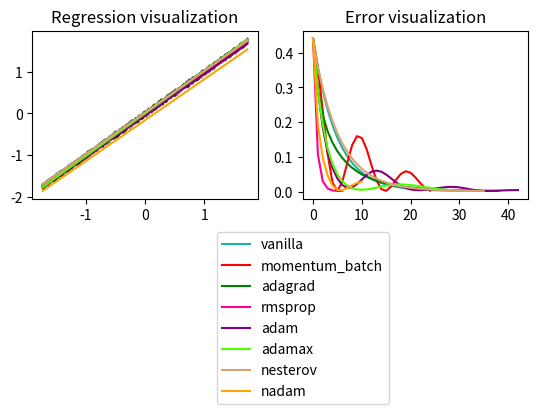

This figure's Python source:
import numpy as np
import matplotlib.pyplot as plt

def h(a,b,x): #hypothesis function
    return a*x+b

def mse(a,b,x,y): #loss function
    return np.mean((h(a,b,x) - y)**2)

def gradient(a,b,x,y): #mse derivatives
    return np.mean(x*(a*x+b-y), axis=-1), np.mean(a*x+b-y, axis=-1)

def generate_data(nb): #generate data with noise
    x = np.array([])
    y = np.array([])
    for i in range(nb):
        x = np.insert(x, len(x), i)
        y = np.insert(y, len(y), i/2 + np.random.rand()*20)
    return x,y

def shuffle(x,y):
    s = np.arange(len(x))
    np.random.shuffle(s)
    return x[s], y[s]

def vanilla_gradient_descent(a,b,x,y,lr=1e-5,epsilon=1e-4):
    prev_error = 0
    error = np.array([])
    while True:
        gradient_a, gradient_b = gradient(a,b,x,y)
#         print(abs(mse(a, b, x, y) - prev_error))
        if abs(mse(a, b, x, y) - prev_error) < epsilon:
            break
        prev_error = mse(a,b,x,y)
        error = np.insert(error, len(error), prev_error)

        a -= lr * gradient_a
        b -= lr * gradient_b
    return a, b, error

def momentum_gradient_descent(a,b,x,y,lr=1e-5,momentum=0.9,epsilon=1e-4, batch_size=0):
    if batch_size == 0: batch_size = len(x)
    prev_grad_a = 0
    prev_grad_b = 0
    prev_error = 0
    error = np.array([])
    while True:
        x_shuffled, y_shuffled = shuffle(x,y)
        gradient_a, gradient_b = gradient(a,b,x_shuffled[:batch_size],y_shuffled[:batch_size])
#         print(abs(mse(a, b, x_shuffled, y_shuffled) - prev_error))
        if abs(mse(a, b, x_shuffled, y_shuffled) - prev_error) < epsilon:
            break
        prev_error = mse(a,b,x_shuffled,y_shuffled)
        error = np.insert(error, len(error), prev_error)

        a -= lr * gradient_a + momentum * prev_grad_a
        b -= lr * gradient_b + momentum * prev_grad_b
        prev_grad_a = lr * gradient_a + momentum * prev_grad_a
        prev_grad_b = lr * gradient_b + momentum * prev_grad_b
    return a, b, error

def adagrad_gradient_descent(a, b, x, y, lr=1e-5, epsilon=1e-4):
    prev_error = 0
    adagrad_a = 0
    adagrad_b = 0
    error = np.array([])
    while True:
        gradient_a, gradient_b = gradient(a, b, x, y)
#         print(abs(mse(a, b, x, y) - prev_error))
        if abs(mse(a, b, x, y) - prev_error) < epsilon:
            break
        prev_error = mse(a, b, x, y)
        error = np.insert(error, len(error), prev_error)

        adagrad_a += gradient_a**2
        adagrad_b += gradient_b**2
        a -= (lr / (adagrad_a**0.5 + 1e-8)) * gradient_a
        b -= (lr / (adagrad_b**0.5 + 1e-8)) * gradient_b
    return a, b, error

def rmsprop_gradient_descent(a, b, x, y, lr=1e-5, gamma=0.9, epsilon=1e-4):
    prev_error = 0
    rmsprop_a = 0
    rmsprop_b = 0
    error = np.array([])
    while True:
        gradient_a, gradient_b = gradient(a, b, x, y)
#         print(abs(mse(a, b, x, y) - prev_error))
        if abs(mse(a, b, x, y) - prev_error) < epsilon:
            break
        prev_error = mse(a, b, x, y)
        error = np.insert(error, len(error), prev_error)

        rmsprop_a = gamma * rmsprop_a + (1-gamma) * (gradient_a**2)
        rmsprop_b = gamma * rmsprop_b + (1-gamma) * (gradient_b**2)
        a -= (lr / (rmsprop_a**0.5 + 1e-8)) * gradient_a
        b -= (lr / (rmsprop_b**0.5 + 1e-8)) * gradient_b
    return a, b, error

def adam_gradient_descent(a, b, x, y, lr=1e-5, b1=0.9, b2=0.999, epsilon=1e-4):
    prev_error = 0
    m_a = v_a = m_b = v_b = 0
    moment_m_a = moment_v_a = moment_m_b = moment_v_b = 0
    t = 0
    error = np.array([])
    while True:
        gradient_a, gradient_b = gradient(a, b, x, y)
#         print(abs(mse(a, b, x, y) - prev_error))
        if abs(mse(a, b, x, y) - prev_error) < epsilon:
            break
        t += 1
        prev_error = mse(a, b, x, y)
        error = np.insert(error, len(error), prev_error)

        m_a = b1 * m_a + (1-b1)*gradient_a
        v_a = b2 * v_a + (1-b2)*gradient_a**2
        m_b = b1 * m_b + (1-b1)*gradient_b
        v_b = b2 * v_b + (1-b2)*gradient_b**2
        moment_m_a = m_a / (1-b1**t)
        moment_v_a = v_a / (1-b2**t)
        moment_m_b = m_b / (1-b1**t)
        moment_v_b = v_b / (1-b2**t)
        a -= (lr*moment_m_a) / (moment_v_a**0.5 + 1e-8)
        b -= (lr*moment_m_b) / (moment_v_b**0.5 + 1e-8)
    return a, b, error

def adamax_gradient_descent(a, b, x, y, lr=1e-5, b1=0.9, b2=0.999, epsilon=1e-4):
    prev_error = 0
    m_a = u_a = m_b = u_b = 0
    t = 0
    error = np.array([])
    while True:
        gradient_a, gradient_b = gradient(a, b, x, y)
#         print(abs(mse(a, b, x, y) - prev_error))
        if abs(mse(a, b, x, y) - prev_error) < epsilon:
            break
        t += 1
        prev_error = mse(a, b, x, y)
        error = np.insert(error, len(error), prev_error)

        m_a = b1*m_a + (1-b1)*gradient_a
        u_a = max(b2*u_a, abs(gradient_a))
        m_b = b1*m_b + (1-b1)*gradient_b
        u_b = max(b2*u_b, abs(gradient_b))

        a -= (lr / (1-(b1**t)))*(m_a/u_a)
        b -= (lr / (1-(b1**t)))*(m_b/u_b)
    return a, b, error

''' FIXME: better implementation '''
def adadelta_gradient_descent(a, b, x, y, lr=1e-5, gamma=0.9, epsilon=1e-4):
    prev_error = 0
    gradient_squared_a = 0
    gradient_squared_b = 0
    v_a = v_b = 0
    delta_a = 0
    delta_b = 0
    error = np.array([])
    while True:
        gradient_a, gradient_b = gradient(a, b, x, y)
#         print(abs(mse(a, b, x, y) - prev_error))
        if abs(mse(a, b, x, y) - prev_error) < epsilon:
            break
        prev_error = mse(a, b, x, y)
        error = np.insert(error, len(error), prev_error)

        gradient_squared_a = gamma * gradient_squared_a + (1-gamma) * (gradient_a**2)
        gradient_squared_b = gamma * gradient_squared_b + (1-gamma) * (gradient_b**2)

        delta_a = gamma * delta_a + (1-gamma) * (v_a**2)
        delta_b = gamma * delta_b + (1-gamma) * (v_b**2)
        v_a = -(gradient_a*delta_a**0.5 + 1e-8) / (gradient_squared_a**0.5 + 1e-8)
        v_b = -(gradient_b*delta_b**0.5 + 1e-8) / (gradient_squared_b**0.5 + 1e-8)

        a += v_a
        b += v_b
    return a, b, error

def nesterov_gradient_descent(a, b, x, y, lr=1e-5, gamma=0.9, epsilon=1e-4):
    prev_error = 0
    v_a = v_b = 0
    error = np.array([])
    while True:
        a_tmp = a - gamma*v_a
        b_tmp = b - gamma*v_b
        gradient_a, gradient_b = gradient(a_tmp, b_tmp, x, y)
#         print(abs(mse(a, b, x, y) - prev_error))
        if abs(mse(a, b, x, y) - prev_error) < epsilon:
            break
        prev_error = mse(a, b, x, y)
        error = np.insert(error, len(error), prev_error)

        v_a = lr * gradient_a
        v_b = lr * gradient_b

        a -= v_a
        b -= v_b
    return a, b, error


# In[275]:


def nadam_gradient_descent(a, b, x, y, lr=1e-5, b1=0.9, b2=0.999, epsilon=1e-4):
    prev_error = 0
    m_a = v_a = m_b = v_b = 0
    moment_m_a = moment_v_a = moment_m_b = moment_v_b = 0
    t = 0
    error = np.array([])
    while True:
        gradient_a, gradient_b = gradient(a, b, x, y)
#         print(abs(mse(a, b, x, y) - prev_error))
        if abs(mse(a, b, x, y) - prev_error) < epsilon:
            break
        t += 1
        prev_error = mse(a, b, x, y)
        error = np.insert(error, len(error), prev_error)

        m_a = b1 * m_a + (1-b1)*gradient_a
        v_a = b2 * v_a + (1-b2)*gradient_a**2
        m_b = b1 * m_b + (1-b1)*gradient_b
        v_b = b2 * v_b + (1-b2)*gradient_b**2
        moment_m_a = m_a / (1-b1**t)
        moment_v_a = v_a / (1-b2**t)
        moment_m_b = m_b / (1-b1**t)
        moment_v_b = v_b / (1-b2**t)
        a -= (lr / moment_v_a**0.5 + 1e-8) * (b1*moment_m_a + (1-b1)*gradient_a/(1-b1**t))
        b -= (lr / moment_v_b**0.5 + 1e-8) * (b1*moment_m_b + (1-b1)*gradient_b/(1-b1**t))
    return a, b, error


# In[276]:


x, y = generate_data(1000)
# normalization
x -= np.mean(x)
x /= np.std(x)
y -= np.mean(y)
y /= np.std(y)


# In[277]:


regression_subplot = plt.subplot(221)
error_subplot = plt.subplot(222)

a_0, b_0 = np.random.rand(), np.random.rand()

'''
vanilla
'''
a, b, error = vanilla_gradient_descent(a_0, b_0, x, y, lr=1e-1)
prediction = h(a,b,x)
regression_subplot.plot(x, prediction, color="#20B2AA", label="vanilla")
error_subplot.plot(error, color="#20B2AA", label="vanilla")
print("a =",a,", b =",b)

'''
momentum_batch
'''
a, b, error = momentum_gradient_descent(a_0, b_0, x, y, lr=1e-1, batch_size=250, momentum=0.9)
prediction = h(a,b,x)
regression_subplot.plot(x, prediction, color="r", label="momentum_batch")
error_subplot.plot(error, color="r", label="momentum_batch")
print("a =",a,", b =",b)

'''
adagrad
'''
a, b, error = adagrad_gradient_descent(a_0, b_0, x, y, lr=1e-1)
prediction = h(a,b,x)
regression_subplot.plot(x, prediction, color="g", label="adagrad")
error_subplot.plot(error, color="g", label="adagrad")
print("a =",a,", b =",b)

'''
rmsprop
'''
a, b, error = rmsprop_gradient_descent(a_0, b_0, x, y, lr=1e-1)
prediction = h(a,b,x)
regression_subplot.plot(x, prediction, color="#ff008c", label="rmsprop")
error_subplot.plot(error, color="#ff008c", label="rmsprop")
print("a =",a,", b =",b)

'''
adam
'''
a, b, error = adam_gradient_descent(a_0, b_0, x, y, lr=1e-1)
prediction = h(a,b,x)
regression_subplot.plot(x, prediction, color="purple", label="adam")
error_subplot.plot(error, color="purple", label="adam")
print("a =",a,", b =",b)

'''
adamax
'''
a, b, error = adamax_gradient_descent(a_0, b_0, x, y, lr=1e-1)
prediction = h(a,b,x)
regression_subplot.plot(x, prediction, color="#4cff00", label="adamax")
error_subplot.plot(error, color="#4cff00", label="adamax")
print("a =",a,", b =",b)

'''
adadelta
'''
''' FIXME '''
# a, b, error = adadelta_gradient_descent(a_0, b_0, x, y, lr=1e-1)
# prediction = h(a,b,x)
# regression_subplot.plot(x, prediction, color="#00ffe9", label="adadelta")
# error_subplot.plot(error, color="#00ffe9", label="adadelta")
# print("a =",a,", b =",b)

'''
nesterov
'''
a, b, error = nesterov_gradient_descent(a_0, b_0, x, y, lr=1e-1, gamma=0.9)
prediction = h(a,b,x)
regression_subplot.plot(x, prediction, color="#D8A373", label="nesterov")
error_subplot.plot(error, color="#D8A373", label="nesterov")
print("a =",a,", b =",b)

'''
nadam
'''
a, b, error = nadam_gradient_descent(a_0, b_0, x, y, lr=1e-1)
prediction = h(a,b,x)
regression_subplot.plot(x, prediction, color="orange", label="nadam")
error_subplot.plot(error, color="orange", label="nadam")
print("a =",a,", b =",b)

#Set titles
regression_subplot.set_title("Regression visualization")
error_subplot.set_title("Error visualization")

regression_subplot.scatter(x, y, color="black", s=0.1)
plt.legend(bbox_to_anchor=(0, -0.2), loc=9, borderaxespad=0.)
plt.show()
